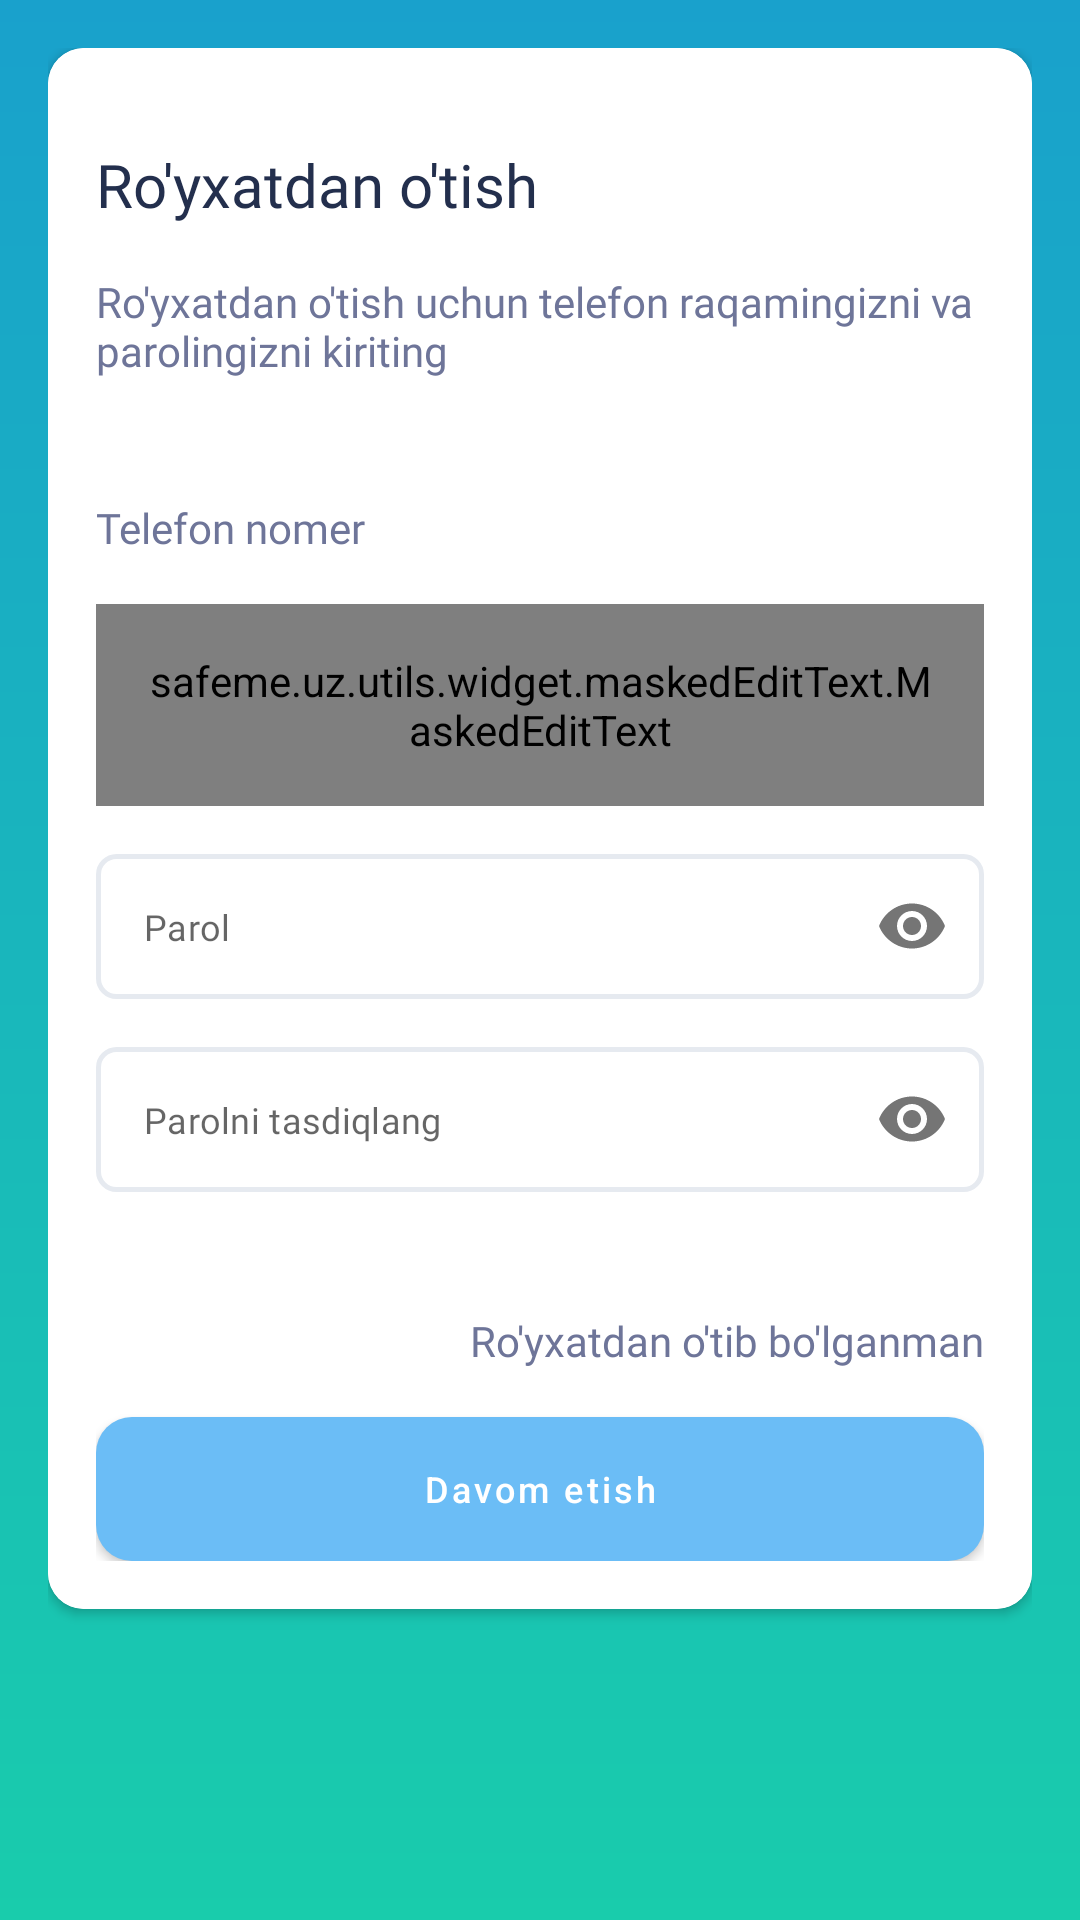

Android layout source for this screen:
<!-- AndroidManifest.xml: application theme Theme.SafeMe -->
<!-- res/layout/screen_registration.xml -->
<?xml version="1.0" encoding="utf-8"?>
<FrameLayout xmlns:android="http://schemas.android.com/apk/res/android"
    xmlns:app="http://schemas.android.com/apk/res-auto"
    xmlns:tools="http://schemas.android.com/tools"
    android:layout_width="match_parent"
    android:layout_height="match_parent"
    android:background="@drawable/bg_main"
    android:padding="@dimen/padding_standard"
    tools:context=".presentation.ui.screen.RegistrationScreen">

    <androidx.cardview.widget.CardView
        android:layout_width="match_parent"
        android:layout_height="wrap_content"
        app:cardCornerRadius="12dp">

        <androidx.constraintlayout.widget.ConstraintLayout
            android:layout_width="match_parent"
            android:layout_height="match_parent"
            android:background="@color/white"
            android:padding="@dimen/padding_standard">

            <TextView
                android:id="@+id/tvTitle"
                android:layout_width="wrap_content"
                android:layout_height="wrap_content"
                android:layout_marginTop="@dimen/margin_standard"
                android:fontFamily="@font/roboto_medium_title"
                android:text="@string/sign_up"
                android:textColor="@color/text_title_color"
                android:textSize="@dimen/text_title_size"
                app:layout_constraintStart_toStartOf="parent"
                app:layout_constraintTop_toTopOf="parent" />

            <TextView
                android:id="@+id/tvDesc"
                android:layout_width="wrap_content"
                android:layout_height="wrap_content"
                android:layout_marginTop="@dimen/margin_standard"
                android:fontFamily="@font/roboto_regular"
                android:text="@string/enter_phone_number_and_password_for_sign_up"
                android:textColor="@color/text_regular_color"
                android:textSize="@dimen/text_regular_size"
                app:layout_constraintStart_toStartOf="parent"
                app:layout_constraintTop_toBottomOf="@+id/tvTitle" />

            <TextView
                android:id="@+id/tvPhoneNumberTitle"
                android:layout_width="wrap_content"
                android:layout_height="wrap_content"
                android:layout_marginTop="40dp"
                android:fontFamily="@font/roboto_regular"
                android:text="@string/phone_number"
                android:textColor="@color/text_regular_color"
                android:textSize="@dimen/text_regular_size"
                app:layout_constraintStart_toStartOf="parent"
                app:layout_constraintTop_toBottomOf="@+id/tvDesc" />


            <com.google.android.material.textfield.TextInputLayout
                android:id="@+id/etPhoneNumberLayout"
                style="@style/Widget.MaterialComponents.TextInputLayout.OutlinedBox"
                android:layout_width="match_parent"
                android:layout_height="wrap_content"
                android:layout_marginVertical="@dimen/margin_standard"
                android:layout_marginTop="@dimen/margin_small"
                app:hintEnabled="false"
                app:layout_constraintTop_toBottomOf="@id/tvPhoneNumberTitle">

                <safeme.uz.utils.widget.maskedEditText.MaskedEditText
                    android:id="@+id/etPhoneNumber"
                    android:layout_width="match_parent"
                    android:layout_height="match_parent"
                    android:background="@drawable/bg_border_disable"
                    android:fontFamily="@font/roboto_regular"
                    android:gravity="center_vertical"
                    android:imeOptions="actionNext"
                    android:inputType="number"
                    android:padding="@dimen/padding_standard"
                    android:textColor="@color/text_regular_color"
                    android:textSize="@dimen/text_small_size"
                    app:allowed_chars="1234567890"
                    app:keep_hint="true"
                    app:mask="+998 ## ###-##-##" />

            </com.google.android.material.textfield.TextInputLayout>

            <com.google.android.material.textfield.TextInputLayout
                android:id="@+id/etPasswordLayout"
                style="@style/Widget.MaterialComponents.TextInputLayout.OutlinedBox"
                android:layout_width="match_parent"
                android:layout_height="wrap_content"
                android:layout_marginVertical="@dimen/margin_standard"
                android:layout_marginTop="@dimen/margin_small"
                app:hintEnabled="false"
                app:passwordToggleEnabled="true"
                app:layout_constraintTop_toBottomOf="@id/etPhoneNumberLayout">

                <EditText
                    android:id="@+id/etPassword"
                    android:layout_width="match_parent"
                    android:layout_height="match_parent"
                    android:autofillHints="password"
                    android:background="@drawable/bg_border_disable"
                    android:fontFamily="@font/roboto_regular"
                    android:gravity="center_vertical"
                    android:hint="@string/password"
                    android:imeOptions="actionDone"
                    android:inputType="textPassword"
                    android:paddingHorizontal="@dimen/padding_standard"
                    android:paddingVertical="@dimen/padding_standard"
                    android:textColor="@color/text_regular_color"
                    android:textSize="@dimen/text_small_size"
                    app:boxBackgroundMode="outline" />

            </com.google.android.material.textfield.TextInputLayout>

            <com.google.android.material.textfield.TextInputLayout
                android:id="@+id/etConfirmPasswordLayout"
                style="@style/Widget.MaterialComponents.TextInputLayout.OutlinedBox"
                android:layout_width="match_parent"
                android:layout_height="wrap_content"
                android:layout_marginVertical="@dimen/margin_standard"
                android:layout_marginTop="@dimen/margin_small"
                app:hintEnabled="false"
                app:passwordToggleEnabled="true"
                app:layout_constraintTop_toBottomOf="@id/etPasswordLayout">

                <EditText
                    android:id="@+id/etConfirmPassword"
                    android:layout_width="match_parent"
                    android:layout_height="match_parent"
                    android:autofillHints="password"
                    android:background="@drawable/bg_border_disable"
                    android:fontFamily="@font/roboto_regular"
                    android:gravity="center_vertical"
                    android:hint="@string/confirm_password"
                    android:imeOptions="actionDone"
                    android:inputType="textPassword"
                    android:paddingHorizontal="@dimen/padding_standard"
                    android:paddingVertical="@dimen/padding_standard"
                    android:textColor="@color/text_regular_color"
                    android:textSize="@dimen/text_small_size"
                    app:boxBackgroundMode="outline" />

            </com.google.android.material.textfield.TextInputLayout>

            <TextView
                android:id="@+id/allReadyMemberButton"
                android:layout_width="wrap_content"
                android:layout_height="wrap_content"
                android:layout_marginTop="36dp"
                android:fontFamily="@font/roboto_regular"
                android:foreground="?attr/selectableItemBackground"
                android:paddingVertical="@dimen/padding_very_small"
                android:text="@string/already_login"
                android:textColor="@color/text_regular_color"
                android:textSize="@dimen/text_regular_size"
                app:layout_constraintEnd_toEndOf="parent"
                app:layout_constraintTop_toBottomOf="@+id/etConfirmPasswordLayout" />

            <com.google.android.material.button.MaterialButton
                android:id="@+id/registerButton"
                android:layout_width="match_parent"
                android:layout_height="wrap_content"
                android:layout_marginTop="@dimen/margin_middle"
                android:background="@drawable/bg_button"
                android:text="@string/continuee"
                android:foreground="?attr/selectableItemBackgroundBorderless"
                android:textAllCaps="false"
                android:textSize="@dimen/text_small_size"
                app:backgroundTint="@null"
                app:layout_constraintTop_toBottomOf="@+id/allReadyMemberButton" />

            <androidx.core.widget.ContentLoadingProgressBar
                android:id="@+id/progress"
                style="?android:attr/progressBarStyleLarge"
                android:layout_width="48dp"
                android:layout_height="48dp"
                android:layout_gravity="center"
                android:visibility="gone"
                app:layout_constraintBaseline_toBottomOf="parent"
                app:layout_constraintBottom_toBottomOf="parent"
                app:layout_constraintEnd_toEndOf="parent"
                app:layout_constraintStart_toStartOf="parent"
                app:layout_constraintTop_toTopOf="parent" />

        </androidx.constraintlayout.widget.ConstraintLayout>

    </androidx.cardview.widget.CardView>

</FrameLayout>
<!-- resources referenced by this layout -->
<resources>
  <color name="text_regular_color">#6E7599</color>
  <color name="text_title_color">#232F4D</color>
  <color name="white">#FFFFFFFF</color>
  <dimen name="margin_middle">12dp</dimen>
  <dimen name="margin_small">8dp</dimen>
  <dimen name="margin_standard">16dp</dimen>
  <dimen name="padding_standard">16dp</dimen>
  <dimen name="padding_very_small">4dp</dimen>
  <dimen name="text_regular_size">14sp</dimen>
  <dimen name="text_small_size">12sp</dimen>
  <dimen name="text_title_size">20sp</dimen>
  <!-- drawable bg_border_disable (drawable) -->
  <?xml version="1.0" encoding="utf-8"?>
  <selector xmlns:android="http://schemas.android.com/apk/res/android">
      <item android:state_enabled="true" android:state_focused="true">
          <shape android:shape="rectangle">
              <corners android:radius="6dp" />
              <stroke android:width="1.5dp" android:color="@color/main_green_color"/>
          </shape>
      </item>
  
      <item >
          <shape android:shape="rectangle">
              <corners android:radius="6dp" />
              <stroke android:width="1.5dp" android:color="@color/border_disable_color"/>
          </shape>
      </item>
  </selector>
  <!-- drawable bg_button (drawable) -->
  <?xml version="1.0" encoding="utf-8"?>
  <selector xmlns:android="http://schemas.android.com/apk/res/android">
      <item android:state_enabled="true">
          <shape>
              <corners android:radius="12dp" />
              <solid android:color="@color/button_blue_color" />
          </shape>
      </item>
  
      <item android:state_enabled="false">
          <shape>
              <corners android:radius="12dp" />
              <solid android:color="@color/border_disable_color" />
          </shape>
      </item>
  </selector>
  <!-- drawable bg_main (drawable) -->
  <?xml version="1.0" encoding="utf-8"?>
  <shape xmlns:android="http://schemas.android.com/apk/res/android"
      android:shape="rectangle">
      <gradient
          android:startColor="#19A1CC"
          android:endColor="#19CCAC"
          android:angle="-90"/>
  
  </shape>
  <string name="already_login">Ro\'yxatdan o\'tib bo\'lganman</string>
  <string name="confirm_password">Parolni tasdiqlang</string>
  <string name="continuee">Davom etish</string>
  <string name="enter_phone_number_and_password_for_sign_up">Ro\'yxatdan o\'tish uchun telefon raqamingizni va parolingizni kiriting</string>
  <string name="password">Parol</string>
  <string name="phone_number">Telefon nomer</string>
  <string name="sign_up">Ro\'yxatdan o\'tish</string>
  <style name="Theme.SafeMe" parent="Theme.MaterialComponents.Light.NoActionBar">
          
          <item name="colorPrimary">@color/appbar_blue_color</item>
          <item name="colorPrimaryVariant">@color/app_status_blue_color</item>
          <item name="colorOnPrimary">@color/white</item>
  
          
          <item name="colorSecondary">@color/teal_200</item>
          <item name="colorSecondaryVariant">@color/teal_700</item>
          <item name="colorOnSecondary">@color/black</item>
          
          <item name="android:statusBarColor">?attr/colorPrimaryVariant</item>
          
      </style>
  <color name="main_green_color">#1ACBAE</color>
  <color name="border_disable_color">#E6EAF0</color>
  <color name="button_blue_color">#6BBDF6</color>
  <color name="appbar_blue_color">#1AA2CC</color>
  <color name="app_status_blue_color">#0A8CA5</color>
  <color name="teal_200">#FF03DAC5</color>
  <color name="teal_700">#FF018786</color>
  <color name="black">#FF000000</color>
</resources>
